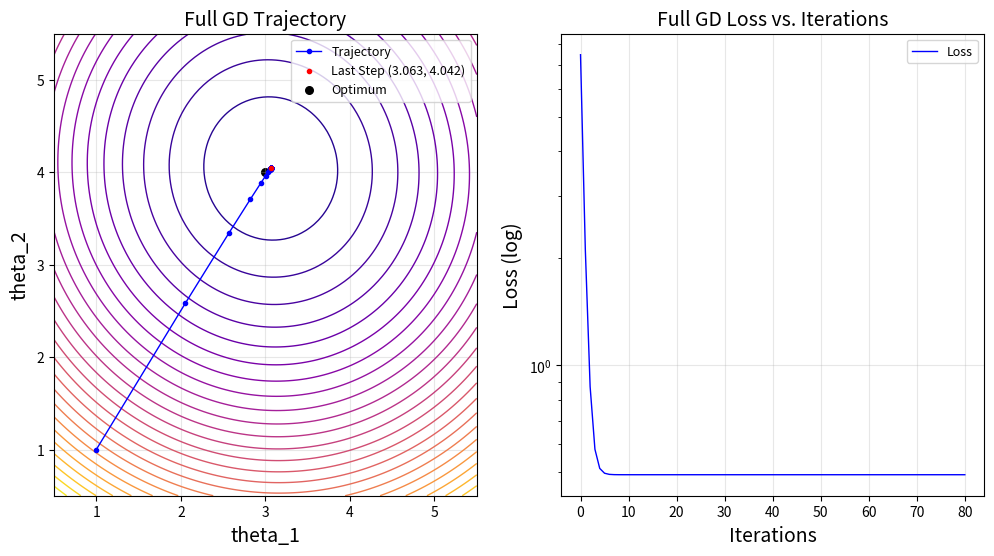
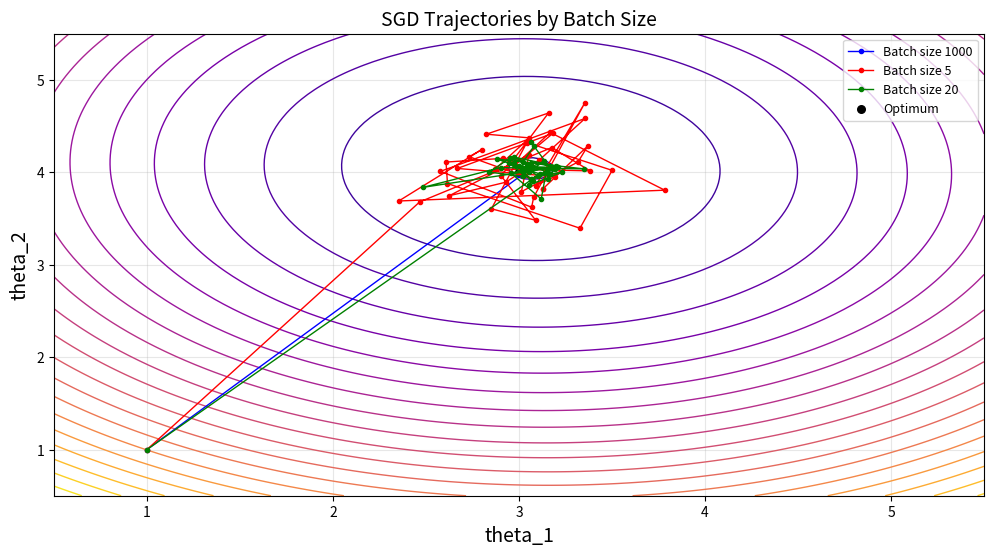
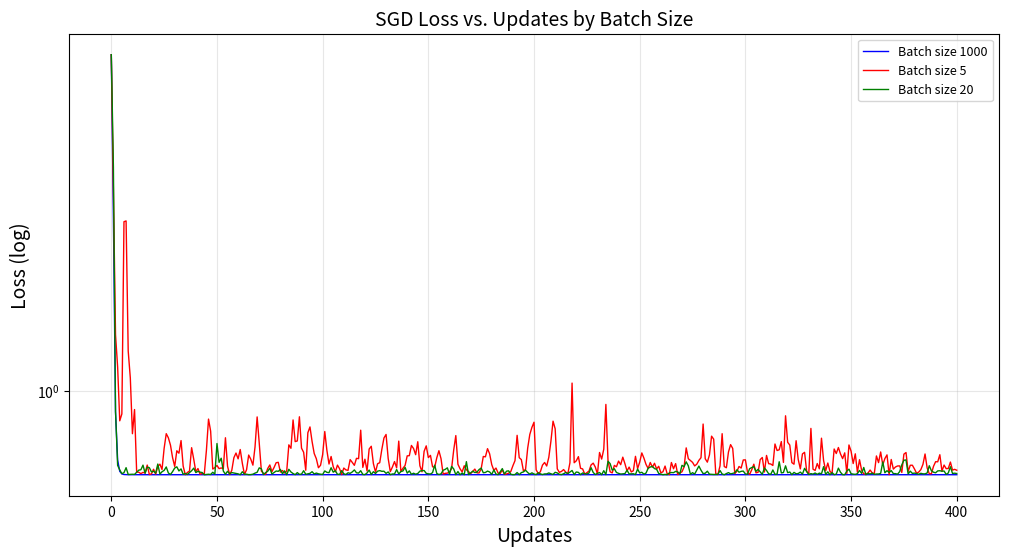
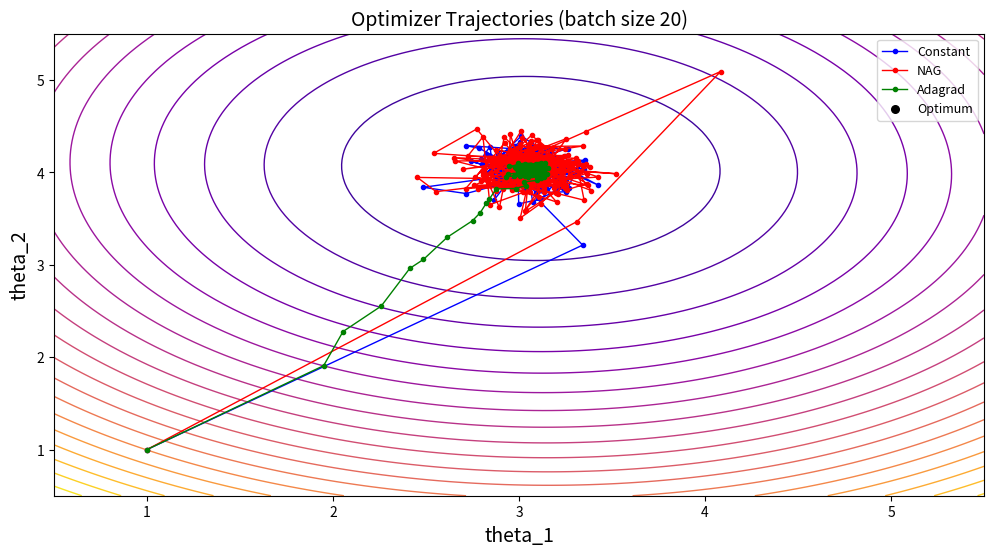
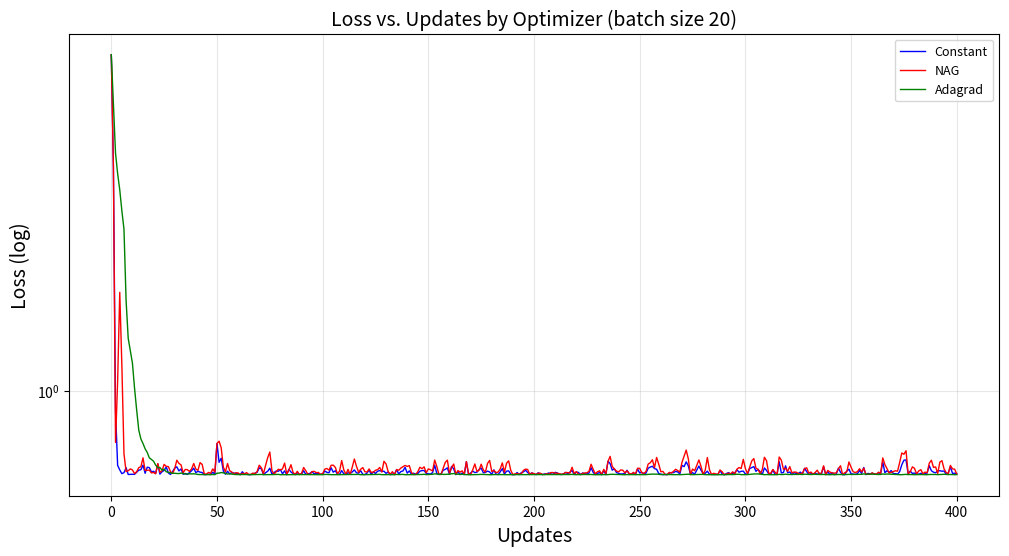
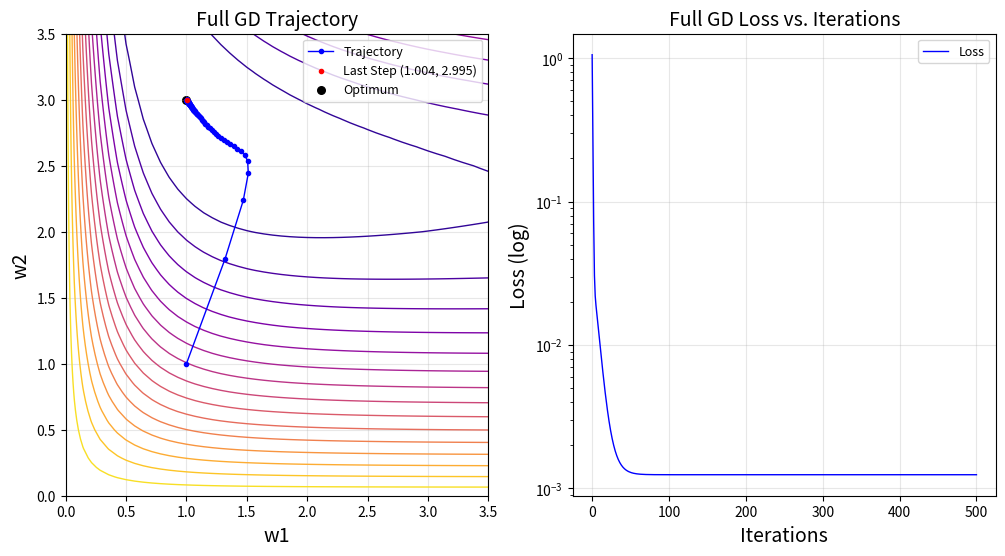
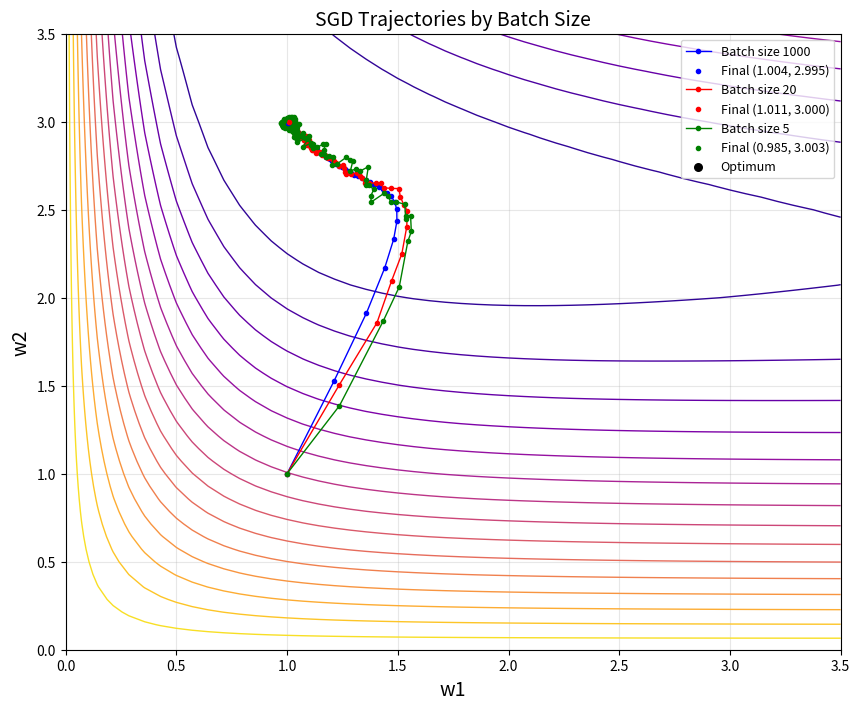
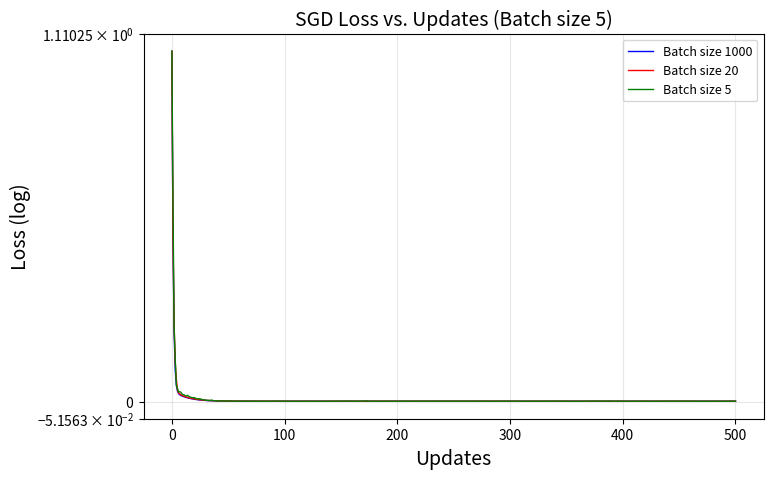
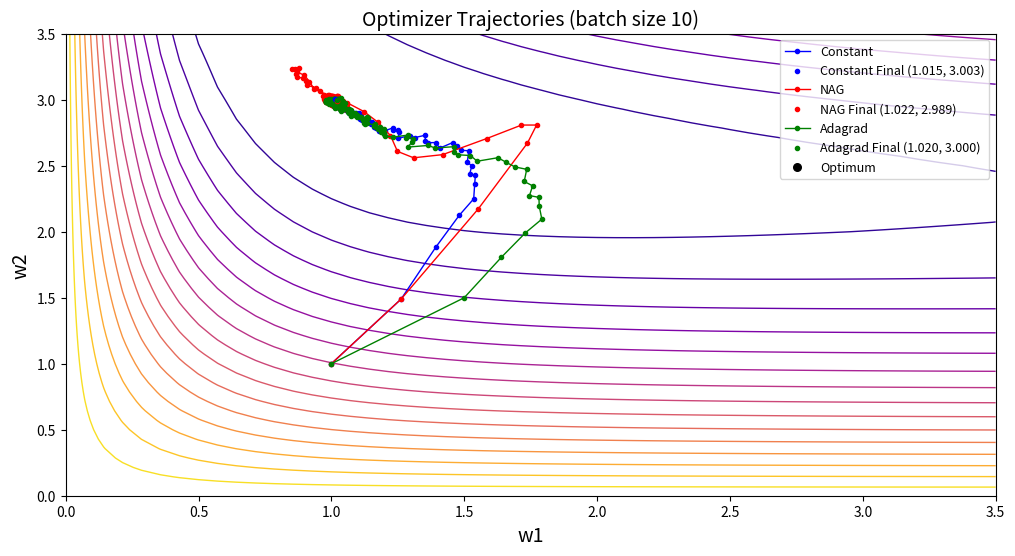
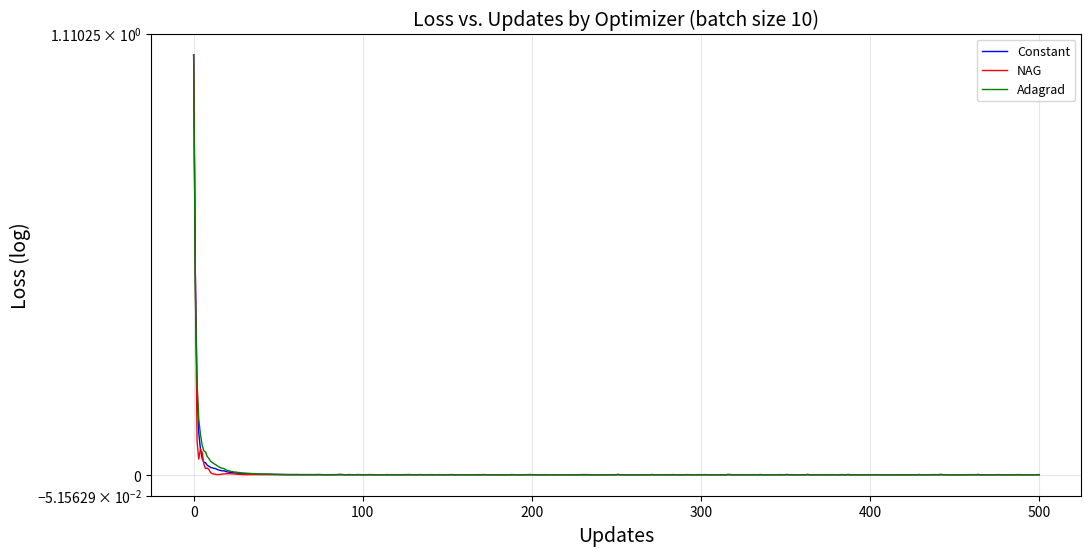
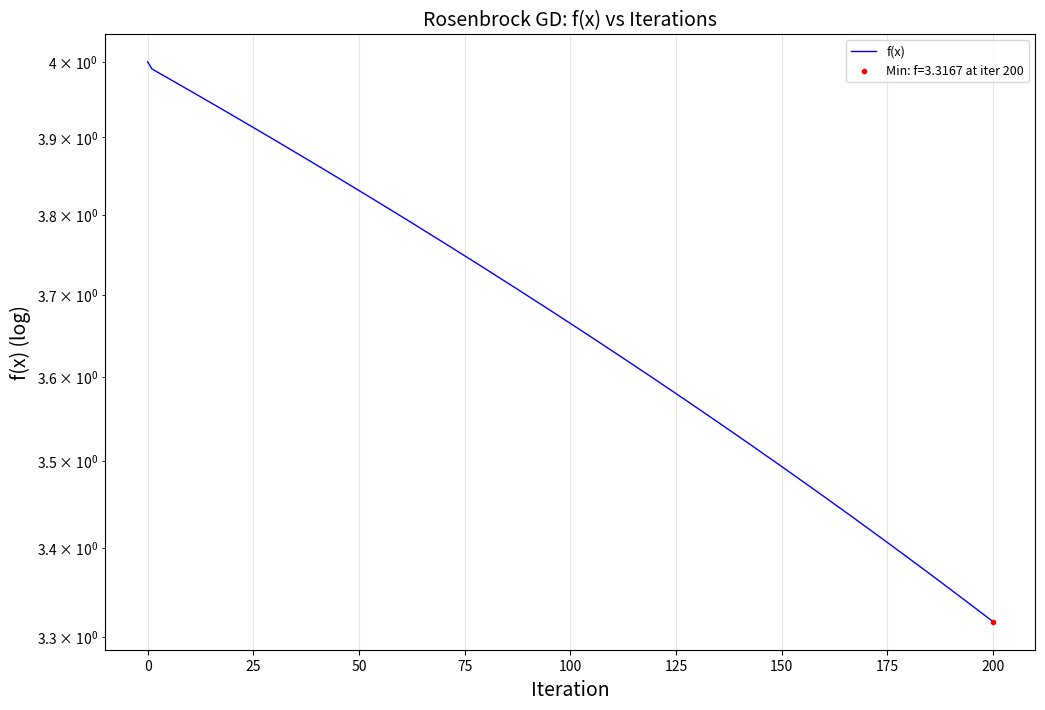
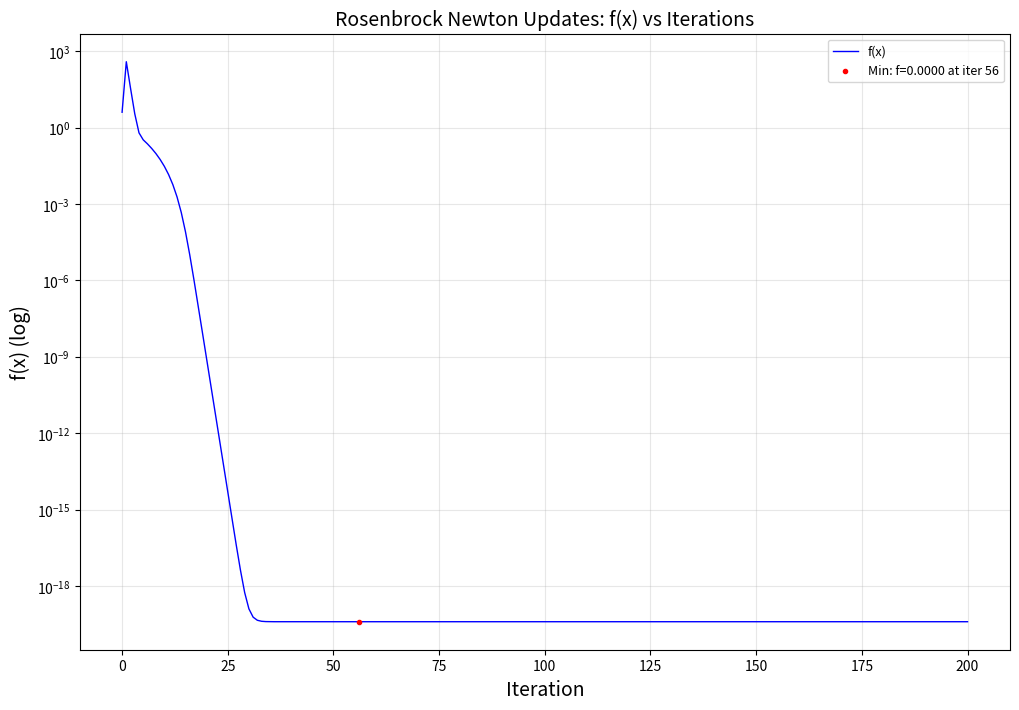
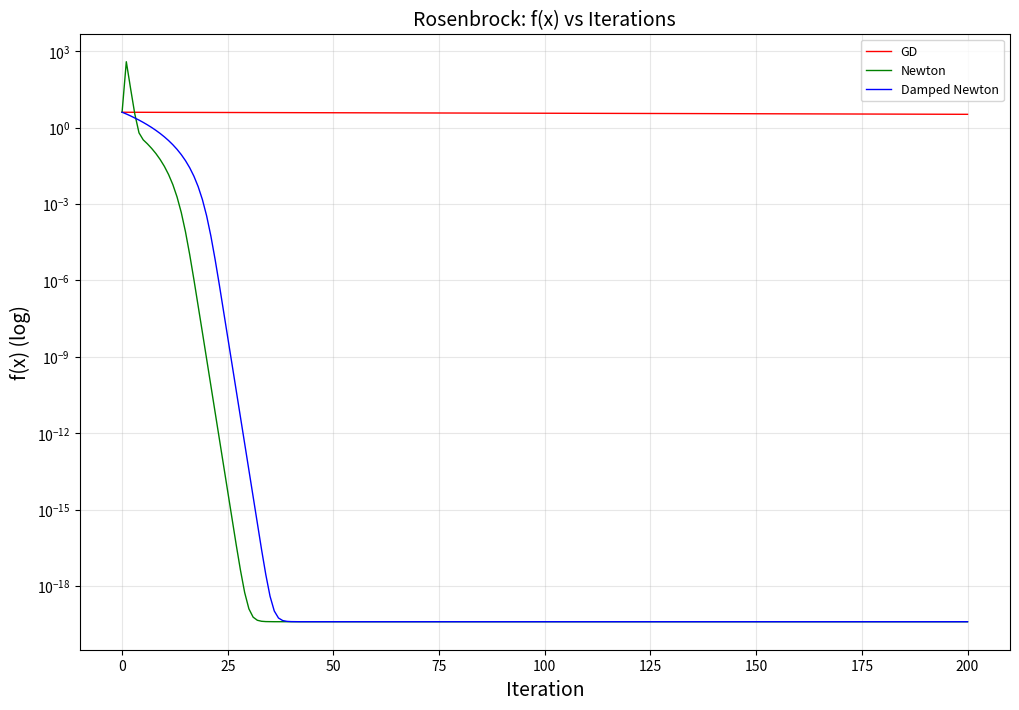
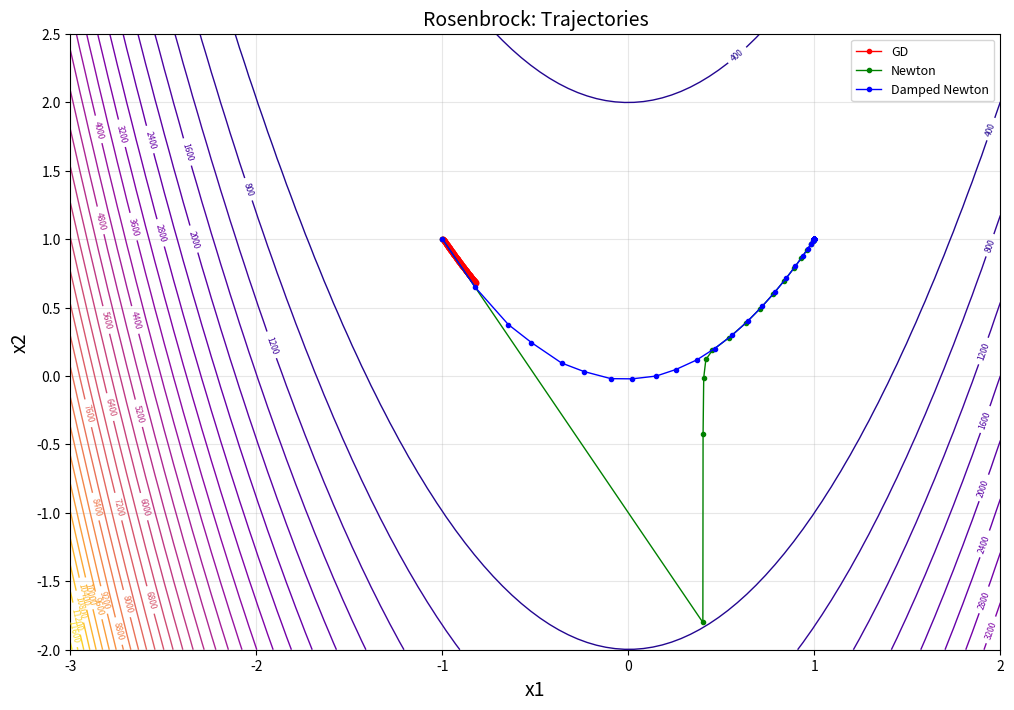

Here is the Python script that generated these plots, in order:
import os
from typing import Callable

import matplotlib.pyplot as plt
import numpy as np
import sympy as sp
from numpy.linalg import inv
from numpy.typing import NDArray

plt.rcParams.update(
    {
        'figure.figsize': (12, 6),
        'axes.grid': True,
        'grid.alpha': 0.3,
        'axes.titlesize': 14,
        'axes.labelsize': 14,
        'legend.fontsize': 9,
        'legend.frameon': True,
        'lines.linewidth': 1,
        'lines.markersize': 3,
        'savefig.dpi': 300,
        'savefig.bbox': 'tight',
    }
)


def constant_optimizer(alpha, grad_fn):
    return lambda X, theta, y: alpha * grad_fn(X, theta, y)


def adagrad(alpha_0, grad_fn) -> Callable:
    alpha_t = alpha_0
    sum = 0

    def step_fn(X, theta, y):
        nonlocal alpha_t, sum
        grads = grad_fn(X, theta, y)

        sum += grads**2

        alpha_t = alpha_0 / np.sqrt(sum + 0.000001)

        return alpha_t * grads

    return step_fn


def nag(alpha, beta, grad_fn) -> Callable:
    z = 0

    def step_fn(X, theta, y):
        nonlocal z

        z = beta * z - alpha * grad_fn(X, (theta + beta * z), y)
        return -z

    return step_fn


def gradient_descent(
    loss_fn: Callable,
    X: NDArray,
    y: NDArray,
    optimizer: Callable,
    max_updates: int,
    init_theta: NDArray,
    batch_size=None,
):
    rng = np.random.default_rng(67)

    batch_size = batch_size if batch_size is not None else len(X)
    theta = init_theta.copy()
    steps = [theta.copy()]
    losses = [loss_fn(X, theta, y).item()]
    number_updates = 0

    while number_updates < max_updates:
        indices = rng.permutation(len(X))
        X_shuff = X[indices]
        y_shuff = y[indices]

        for batch in range(0, len(X), batch_size):
            if number_updates >= max_updates:
                break

            X_batch = X_shuff[batch : batch + batch_size]
            y_batch = y_shuff[batch : batch + batch_size]

            step = optimizer(X_batch, theta, y_batch)
            theta = theta - step

            number_updates += 1
            losses.append(loss_fn(X, theta, y).item())
            steps.append(theta)

    return steps, losses


def _setup_question1():
    rng = np.random.default_rng(67)

    m = 1000
    X = rng.normal(0.0, 1.0, size=(m, 2))
    noise = rng.normal(0.0, 1.0, size=(m, 1))
    theta_star = np.array([3, 4])

    linear_regression = lambda X, theta: (X @ theta).reshape(X.shape[0], -1)
    y = linear_regression(X, theta_star) + noise

    def loss_fn(X, theta, y):
        y_hat = linear_regression(X, theta)
        errors = y_hat - y
        return np.sum(errors**2, axis=0) * (1 / (2 * len(X)))

    def dloss_fn(X, theta, y):
        y_hat = linear_regression(X, theta)
        errors = y_hat - y
        return (1 / len(X)) * X.T @ errors

    space = np.linspace(0.5, 5.5, 100)
    Theta1, Theta2 = np.meshgrid(space, space)
    Theta_combs = np.stack([Theta1.flatten(), Theta2.flatten()], axis=0)

    return X, y, theta_star, loss_fn, dloss_fn, Theta1, Theta2, Theta_combs


def question_1a():
    X, y, theta_star, loss_fn, dloss_fn, Theta1, Theta2, Theta_combs = (
        _setup_question1()
    )

    epochs = 80
    alpha = 0.5
    init_theta = np.array([[1], [1]])

    optimizer = constant_optimizer(alpha, dloss_fn)
    steps, losses = gradient_descent(loss_fn, X, y, optimizer, epochs, init_theta)

    _, axes = plt.subplots(1, 2)
    ax1, ax2 = axes

    ax1.set_title('Full GD Trajectory')
    ax1.set_xlabel('theta_1')
    ax1.set_ylabel('theta_2')

    ax1.contour(
        Theta1,
        Theta2,
        loss_fn(X, Theta_combs, y).reshape(Theta1.shape),
        levels=30,
        cmap='plasma',
    )
    final_step = steps[-1].flatten()
    ax1.plot(*zip(*steps), color='blue', marker='o', label='Trajectory')
    ax1.scatter(
        *final_step,
        c='red',
        zorder=5,
        label=f'Last Step ({final_step[0]:.3f}, {final_step[1]:.3f})',
    )
    ax1.scatter(*theta_star, c='black', s=30, label='Optimum')
    ax1.legend()

    ax2.set_title('Full GD Loss vs. Iterations')
    ax2.set_xlabel('Iterations')
    ax2.set_ylabel('Loss (log)')
    ax2.plot(range(epochs + 1), losses, color='blue', label='Loss')
    ax2.set_yscale('log')
    ax2.legend()

    plt.savefig('./images/question1a.png')
    plt.show()


def question_1b():
    X, y, theta_star, loss_fn, dloss_fn, Theta1, Theta2, Theta_combs = (
        _setup_question1()
    )

    batch_sizes = [len(X), 5, 20]
    colors = ['blue', 'red', 'green']
    updates = 400
    alpha = 0.5

    all_steps = []
    all_losses = []
    optimizer = constant_optimizer(alpha, dloss_fn)
    for batch_size in batch_sizes:
        init_theta = np.array([[1], [1]])
        steps, batch_losses = gradient_descent(
            loss_fn, X, y, optimizer, updates, init_theta, batch_size
        )
        all_steps.append(steps)
        all_losses.append(batch_losses)

    fig_contour, ax_contour = plt.subplots()
    ax_contour.set_title('SGD Trajectories by Batch Size')
    ax_contour.set_xlabel('theta_1')
    ax_contour.set_ylabel('theta_2')
    ax_contour.contour(
        Theta1,
        Theta2,
        loss_fn(X, Theta_combs, y).reshape(Theta1.shape),
        levels=20,
        cmap='plasma',
    )
    for steps, batch_size, color in zip(all_steps, batch_sizes, colors):
        ax_contour.plot(
            *zip(*steps[::10]),
            color=color,
            marker='o',
            label=f'Batch size {batch_size}',
        )
        ax_contour.scatter(*steps[-1], c=color)
    ax_contour.scatter(*theta_star, c='black', s=30, label='Optimum')
    ax_contour.legend()
    fig_contour.savefig('./images/question1b_trajectories.png')
    plt.show()

    fig_loss, ax_loss = plt.subplots()
    ax_loss.set_title('SGD Loss vs. Updates by Batch Size')
    ax_loss.set_xlabel('Updates')
    ax_loss.set_ylabel('Loss (log)')
    for batch_losses, batch_size, color in zip(all_losses, batch_sizes, colors):
        ax_loss.plot(
            range(updates + 1),
            batch_losses,
            color=color,
            label=f'Batch size {batch_size}',
        )
    ax_loss.set_yscale('symlog')
    ax_loss.legend()
    fig_loss.savefig('./images/question1b_loss.png')
    plt.show()


def question_1c():
    X, y, theta_star, loss_fn, dloss_fn, Theta1, Theta2, Theta_combs = (
        _setup_question1()
    )

    updates = 400
    batch_size = 20
    alpha = 0.5
    beta = 0.9

    optimizers = [
        ('Constant', constant_optimizer(alpha, dloss_fn), 'blue'),
        ('NAG', nag(alpha, beta, dloss_fn), 'red'),
        ('Adagrad', adagrad(alpha, dloss_fn), 'green'),
    ]

    all_results = []
    for name, optimizer, color in optimizers:
        init_theta = np.array([[1], [1]])
        steps, losses = gradient_descent(
            loss_fn, X, y, optimizer, updates, init_theta, batch_size
        )
        all_results.append((name, steps, losses, color))

    fig_contour, ax_contour = plt.subplots()
    ax_contour.set_title(f'Optimizer Trajectories (batch size {batch_size})')
    ax_contour.set_xlabel('theta_1')
    ax_contour.set_ylabel('theta_2')
    ax_contour.contour(
        Theta1,
        Theta2,
        loss_fn(X, Theta_combs, y).reshape(Theta1.shape),
        levels=20,
        cmap='plasma',
    )

    for name, steps, _, color in all_results:
        ax_contour.plot(*zip(*steps[::2]), color=color, marker='o', label=name)
        ax_contour.scatter(*steps[-1], c=color)

    ax_contour.scatter(*theta_star, c='black', s=30, label='Optimum')
    ax_contour.legend()
    ax_contour.grid(False)
    fig_contour.savefig('./images/question1c_trajectories.png')
    plt.show()

    fig_loss, ax_loss = plt.subplots()
    ax_loss.set_title(f'Loss vs. Updates by Optimizer (batch size {batch_size})')
    ax_loss.set_xlabel('Updates')
    ax_loss.set_ylabel('Loss (log)')

    for name, _, losses, color in all_results:
        ax_loss.plot(range(updates + 1), losses, color=color, label=name)

    ax_loss.set_yscale('symlog')
    ax_loss.legend()
    fig_loss.savefig('./images/question1c_loss.png')
    plt.show()


def _setup_question2():
    rng = np.random.default_rng(67)

    m = 1000
    U = rng.uniform(-2, 2, size=(m, 1))
    noise = rng.normal(0, 0.05, size=(m, 1))
    X_star = np.array([1, 3])

    space = np.linspace(0, 3.5)
    X1, X2 = np.meshgrid(space, space)
    X_combs = np.stack([X1.flatten(), X2.flatten()], axis=0)

    def h(U, x):
        x_1, x_2 = x
        return x_2 * np.tanh(x_1 * U)

    def loss_fn(U, x, y):
        y_hat = h(U, x)
        errors = y_hat - y

        return (1 / len(U)) * np.sum(0.5 * errors**2, axis=0)

    def dloss_fn(U, x, y):
        x_1, x_2 = x
        y_hat = h(U, x)
        error = y_hat - y

        djdx1 = np.mean(error * x_2 * (1 - np.tanh(x_1 * U) ** 2) * U, axis=0)
        djdx2 = np.mean(error * np.tanh(x_1 * U), axis=0)

        return np.array([djdx1, djdx2])

    y = h(U, X_star) + noise

    return U, y, X_star, loss_fn, dloss_fn, X1, X2, X_combs


def question_2a():
    U, y, X_star, loss_fn, dloss_fn, X1, X2, X_comb = _setup_question2()

    max_updates = 500
    optimizer = constant_optimizer(alpha=0.75, grad_fn=dloss_fn)

    steps, losses = gradient_descent(
        loss_fn, U, y, optimizer, max_updates, np.array([[1], [1]])
    )
    _, axes = plt.subplots(1, 2)
    ax1, ax2 = axes

    ax1.set_title('Full GD Trajectory')
    ax1.set_xlabel('w1')
    ax1.set_ylabel('w2')

    ax1.contour(
        X1,
        X2,
        loss_fn(U, X_comb, y).reshape(X1.shape),
        levels=20,
        cmap='plasma',
    )
    final_step = steps[-1].flatten()
    ax1.plot(*zip(*steps), color='blue', marker='o', label='Trajectory')
    ax1.scatter(
        *final_step,
        c='red',
        zorder=5,
        label=f'Last Step ({final_step[0]:.3f}, {final_step[1]:.3f})',
    )
    ax1.scatter(*X_star, c='black', s=30, label='Optimum')
    ax1.legend()

    ax2.set_title('Full GD Loss vs. Iterations')
    ax2.set_xlabel('Iterations')
    ax2.set_ylabel('Loss (log)')
    ax2.plot(range(max_updates + 1), losses, color='blue', label='Loss')
    ax2.set_yscale('log')
    ax2.legend()

    plt.savefig('./images/quertion2a.png')
    plt.show()


def question_2b():
    U, y, X_star, loss_fn, dloss_fn, X1, X2, X_comb = _setup_question2()

    batch_sizes = [len(U), 20, 5]
    colors = ['red', 'green', 'blue']
    colors = ['blue', 'red', 'green']
    updates = 500
    alpha = 0.5

    all_steps = []
    all_losses = []
    optimizer = constant_optimizer(alpha, dloss_fn)
    for batch_size in batch_sizes:
        init_w = np.array([[1], [1]])
        steps, batch_losses = gradient_descent(
            loss_fn, U, y, optimizer, updates, init_w, batch_size
        )
        all_steps.append(steps)
        all_losses.append(batch_losses)

    fig_contour, ax_contour = plt.subplots(figsize=(10, 8))
    ax_contour.set_title('SGD Trajectories by Batch Size')
    ax_contour.set_xlabel('w1')
    ax_contour.set_ylabel('w2')
    ax_contour.contour(
        X1,
        X2,
        loss_fn(U, X_comb, y).reshape(X1.shape),
        levels=20,
        cmap='plasma',
    )
    for steps, batch_size, color in zip(all_steps, batch_sizes, colors):
        final_step = steps[-1].flatten()
        ax_contour.plot(
            *zip(*steps[::]),
            color=color,
            marker='o',
            label=f'Batch size {batch_size}',
        )
        ax_contour.scatter(
            *final_step,
            c=color,
            zorder=5,
            label=f'Final ({final_step[0]:.3f}, {final_step[1]:.3f})',
        )
    ax_contour.scatter(*X_star, c='black', s=30, label='Optimum')
    ax_contour.legend()
    fig_contour.savefig('./images/question2b_trajectories.png')
    plt.show()

    fig_loss, ax_loss = plt.subplots(figsize=(8, 5))
    for batch_losses, batch_size, color in zip(all_losses, batch_sizes, colors):
        ax_loss.set_title(f'SGD Loss vs. Updates (Batch size {batch_size})')
        ax_loss.set_xlabel('Updates')
        ax_loss.set_ylabel('Loss (log)')
        ax_loss.plot(
            range(updates + 1),
            batch_losses,
            color=color,
            label=f'Batch size {batch_size}',
        )
        ax_loss.set_yscale('symlog')
        ax_loss.legend()
    fig_loss.savefig(f'./images/question2b_loss.png')
    plt.show()


def question_2c():
    U, y, X_star, loss_fn, dloss_fn, X1, X2, X_comb = _setup_question2()

    updates = 500
    batch_size = 10
    alpha = 0.5
    beta = 0.9

    optimizers = [
        ('Constant', constant_optimizer(alpha, dloss_fn), 'blue'),
        ('NAG', nag(alpha, beta, dloss_fn), 'red'),
        ('Adagrad', adagrad(alpha, dloss_fn), 'green'),
    ]

    all_results = []
    for name, optimizer, color in optimizers:
        init_w = np.array([[1], [1]])
        steps, losses = gradient_descent(
            loss_fn, U, y, optimizer, updates, init_w, batch_size
        )
        all_results.append((name, steps, losses, color))

    fig_contour, ax_contour = plt.subplots()
    ax_contour.set_title(f'Optimizer Trajectories (batch size {batch_size})')
    ax_contour.set_xlabel('w1')
    ax_contour.set_ylabel('w2')
    ax_contour.contour(
        X1,
        X2,
        loss_fn(U, X_comb, y).reshape(X1.shape),
        levels=20,
        cmap='plasma',
    )

    for name, steps, _, color in all_results:
        final_step = steps[-1].flatten()
        ax_contour.plot(*zip(*steps[::]), color=color, marker='o', label=name)
        ax_contour.scatter(
            *final_step,
            c=color,
            zorder=5,
            label=f'{name} Final ({final_step[0]:.3f}, {final_step[1]:.3f})',
        )

    ax_contour.scatter(*X_star, c='black', s=30, label='Optimum')
    ax_contour.legend()
    ax_contour.grid(False)
    fig_contour.savefig('./images/question2c_trajectories.png')
    plt.show()

    fig_loss, ax_loss = plt.subplots()
    ax_loss.set_title(f'Loss vs. Updates by Optimizer (batch size {batch_size})')
    ax_loss.set_xlabel('Updates')
    ax_loss.set_ylabel('Loss (log)')

    for name, _, losses, color in all_results:
        ax_loss.plot(range(updates + 1), losses, color=color, label=name)

    ax_loss.set_yscale('symlog')
    ax_loss.legend()
    fig_loss.savefig('./images/question2c_loss.png')
    plt.show()


def _setup_question3():

    loss_fn = lambda x: (1 - x[0]) ** 2 + 100 * (x[1] - x[0] ** 2) ** 2

    h = 1e-6

    def grad_fn(x):
        n = len(x)
        grads = np.zeros(n)

        for i in range(n):
            e_i = np.zeros(n)
            e_i[i] = 1.0
            grads[i] = (loss_fn(x + h * e_i) - loss_fn(x - h * e_i)) / (2 * h)

        return grads

    def hessian_fn(x):
        n = len(x)
        H = np.zeros((n, n))

        for i in range(n):
            e_i = np.zeros(n)
            e_i[i] = 1.0
            for j in range(n):
                e_j = np.zeros(n)
                e_j[j] = 1.0
                H[i, j] = (
                    loss_fn(x + h * e_i + h * e_j)
                    - loss_fn(x + h * e_i - h * e_j)
                    - loss_fn(x - h * e_i + h * e_j)
                    + loss_fn(x - h * e_i - h * e_j)
                ) / (4 * h**2)

        return H

    return loss_fn, grad_fn, hessian_fn


def gd(f, x, grad_fn, alpha, iters):
    steps = [x.copy()]
    losses = [f(x)]
    for _ in range(iters):
        grads = grad_fn(x)
        x = x - alpha * grads

        steps.append(x.copy())
        losses.append(f(x))

    return steps, losses


def newton_update_gd(f, x, grad_fn, hessian_fn, alpha, iters):
    steps = [x.copy()]
    losses = [f(x)]
    I = np.eye(2, 2)
    lam = 1e-6
    for _ in range(iters):
        x = x - alpha * inv(hessian_fn(x) + lam * I) @ grad_fn(x)

        steps.append(x.copy())
        losses.append(f(x))

    return steps, losses


def damped_newton_step(fn, x, grad_fn, hessian_fn, alpha_0, max_k, shrink_factor):
    fx_curr = fn(x)
    grads = grad_fn(x)
    hessian = hessian_fn(x)
    I = np.eye(2, 2)
    lam = 1e-6

    alpha = alpha_0
    for _ in range(max_k):
        step = alpha * inv(hessian + lam * I) @ grads
        x_new = x - step

        fx_new = fn(x_new)
        if fx_new < fx_curr:
            return step

        alpha *= shrink_factor

    return 10**-4 * grads


def damped_newton_gd(fn, x, grad_fn, hessian_fn, alpha_0, iters, max_k, shrink_factor):
    steps = [x.copy()]
    losses = [fn(x)]
    for _ in range(iters):
        step = damped_newton_step(
            fn, x, grad_fn, hessian_fn, alpha_0, max_k, shrink_factor
        )
        x -= step

        steps.append(x.copy())
        losses.append(fn(x))

    return steps, losses


def question_3a():
    f, grad_fn, _ = _setup_question3()

    alpha = 10**-3
    iterations = 200
    x = np.array([-1.0, 1.0])
    _, losses = gd(f, x, grad_fn, alpha, iterations)

    min_idx = int(np.argmin(losses))

    plt.figure(figsize=(12, 8))
    plt.plot(losses, color='blue', label='f(x)')
    plt.scatter(
        min_idx,
        losses[min_idx],
        color='red',
        zorder=5,
        label=f'Min: f={losses[min_idx]:.4f} at iter {min_idx}',
    )
    plt.title('Rosenbrock GD: f(x) vs Iterations')
    plt.xlabel('Iteration')
    plt.ylabel('f(x) (log)')
    plt.yscale('log')
    plt.legend()
    plt.savefig('./images/question3a.png')
    plt.show()


def question_3b():
    f, grad_fn, hessian_fn = _setup_question3()

    alpha = 0.7
    iters = 200
    x = np.array([-1.0, 1.0])

    _, losses = newton_update_gd(f, x, grad_fn, hessian_fn, alpha, iters)

    min_idx = int(np.argmin(losses))

    plt.figure(figsize=(12, 8))
    plt.plot(losses, color='blue', label='f(x)')
    plt.scatter(
        min_idx,
        losses[min_idx],
        color='red',
        zorder=5,
        label=f'Min: f={losses[min_idx]:.4f} at iter {min_idx}',
    )
    plt.title('Rosenbrock Newton Updates: f(x) vs Iterations')
    plt.xlabel('Iteration')
    plt.ylabel('f(x) (log)')
    plt.yscale('log')
    plt.legend()
    plt.savefig('./images/question3b.png')
    plt.show()


def question_3c():
    f, grad_fn, hessian_fn = _setup_question3()

    x0 = np.array([-1.0, 1.0])
    iterations = 200

    gd_steps, gd_losses = gd(f, x0, grad_fn, alpha=1e-3, iters=iterations)
    newton_steps, newton_losses = newton_update_gd(
        f, x0, grad_fn, hessian_fn, alpha=0.7, iters=iterations
    )

    damped_steps, damped_losses = damped_newton_gd(
        f,
        x0,
        grad_fn,
        hessian_fn,
        alpha_0=0.7,
        iters=iterations,
        max_k=20,
        shrink_factor=0.5,
    )

    gd_steps = np.array(gd_steps)
    newton_steps = np.array(newton_steps)
    damped_steps = np.array(damped_steps)

    plt.figure(figsize=(12, 8))
    plt.plot(gd_losses, label='GD', color='red')
    plt.plot(newton_losses, label='Newton', color='green')
    plt.plot(damped_losses, label='Damped Newton', color='blue')
    plt.title('Rosenbrock: f(x) vs Iterations')
    plt.xlabel('Iteration')
    plt.ylabel('f(x) (log)')
    plt.yscale('log')
    plt.legend()
    plt.savefig('./images/question3c_loss.png')
    plt.show()

    X1, X2 = np.meshgrid(np.linspace(-3, 2, 100), np.linspace(-2, 2.5, 100))
    plt.figure(figsize=(12, 8))

    cs = plt.contour(X1, X2, f([X1, X2]), levels=30, cmap='plasma')
    plt.clabel(cs, inline=True, fontsize=6)
    plt.plot(
        gd_steps[:, 0],
        gd_steps[:, 1],
        label='GD',
        color='red',
        marker='o',
    )
    plt.plot(
        newton_steps[:, 0],
        newton_steps[:, 1],
        label='Newton',
        color='green',
        marker='o',
    )
    plt.plot(
        damped_steps[:, 0],
        damped_steps[:, 1],
        label='Damped Newton',
        color='blue',
        marker='o',
    )

    plt.title('Rosenbrock: Trajectories')
    plt.xlabel('x1')
    plt.ylabel('x2')
    plt.legend()
    plt.savefig('./images/question3c_trajectories.png')
    plt.show()


if __name__ == '__main__':
    if not os.path.exists('./images'):
        os.makedirs('./images')

    sp.init_printing(use_unicode=True, use_latex=False, pretty_print=True)

    question_1a()
    question_1b()
    question_1c()

    question_2a()
    question_2b()
    question_2c()

    question_3a()
    question_3b()
    question_3c()
